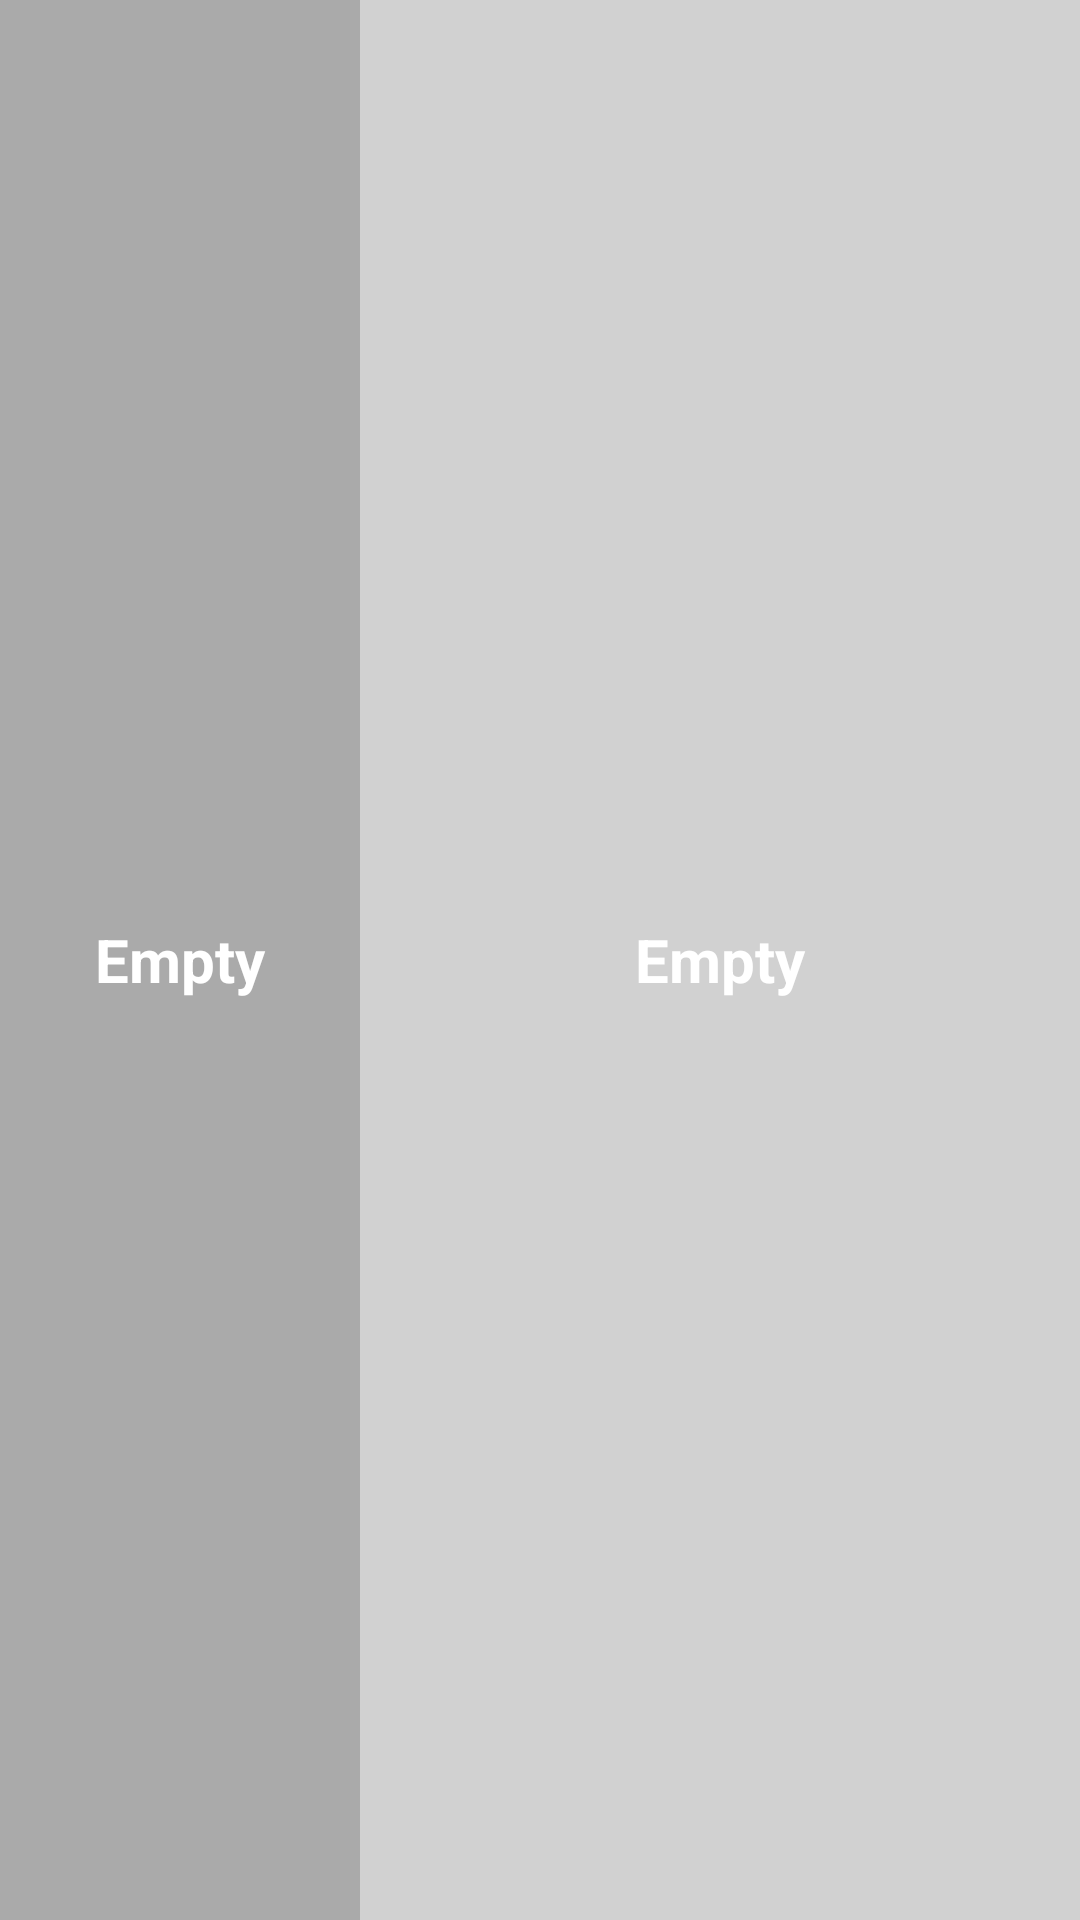

Here is an Android app screen rendered from its layout file. Give the layout XML and the strings, colors and styles it references.
<!-- AndroidManifest.xml: application theme AppTheme -->
<!-- res/layout/baking_widget_provider.xml -->
<?xml version="1.0" encoding="utf-8"?>
<LinearLayout xmlns:android="http://schemas.android.com/apk/res/android"
    xmlns:tools="http://schemas.android.com/tools"
    android:layout_width="match_parent"
    android:layout_height="match_parent"
    android:orientation="vertical"
    android:gravity="center_horizontal"
    android:theme="@style/AppTheme.AppWidgetContainer"
    style="@style/Widget.Ud801_BakingApp.AppWidget.Container"
    >

    <ImageView
        android:id="@+id/widget_image_view"
        android:layout_width="40dp"
        android:layout_height="40dp"
        android:src="@drawable/cake_5306411"
        android:visibility="gone"
        tools:visibility="visible"
        />

    <LinearLayout
        android:layout_width="match_parent"
        android:layout_height="match_parent"
        android:orientation="horizontal">

        <FrameLayout
            android:layout_width="120dp"
            android:layout_height="match_parent">

            <ListView
                android:id="@+id/widget_recipe_name_list_view"
                android:layout_width="match_parent"
                android:layout_height="match_parent"
                />

            <TextView
                android:id="@+id/widget_recipe_name_empty_tv"
                android:layout_width="match_parent"
                android:layout_height="match_parent"
                android:background="@android:color/darker_gray"
                android:text="Empty"
                android:gravity="center"
                android:textColor="@android:color/white"
                android:textSize="20sp"
                android:textStyle="bold"
                />

        </FrameLayout>

        <FrameLayout
            android:layout_width="match_parent"
            android:layout_height="match_parent">

            <ListView
                android:id="@+id/widget_ingredient_list_view"
                android:layout_width="match_parent"
                android:layout_height="match_parent"
                />

            <TextView
                android:id="@+id/widget_ingredient_empty_tv"
                android:layout_width="match_parent"
                android:layout_height="match_parent"
                android:background="@color/darker_gray"
                android:text="Empty"
                android:gravity="center"
                android:textColor="@android:color/white"
                android:textSize="20sp"
                android:textStyle="bold"
                />

        </FrameLayout>


    </LinearLayout>



    

    


</LinearLayout>




<!-- resources referenced by this layout -->
<resources>
  <color name="darker_gray">#50757575</color>
  <color name="divider">#BDBDBD</color>
  <!-- drawable cake_5306411: vector/xml drawable (drawable, 248335 chars, omitted) -->
  <string name="app_name">BakingApp</string>
  <string name="appwidget_text">EXAMPLE</string>
  <style name="Widget.Ud801_BakingApp.AppWidget.Container" parent="android:Widget">
          <item name="android:id">@android:id/background</item>
          <item name="android:background">?android:attr/colorBackground</item>
      </style>
  <style name="Widget.Ud801_BakingApp.AppWidget.InnerView" parent="android:Widget">
          <item name="android:background">?android:attr/colorBackground</item>
          <item name="android:textColor">?android:attr/textColorPrimary</item>
      </style>
  <style name="AppTheme" parent="Theme.AppCompat.Light.DarkActionBar">
          
          <item name="colorPrimary">@color/primary</item>
          <item name="colorPrimaryDark">@color/primary_dark</item>
          <item name="colorAccent">@color/accent</item>
      </style>
  <color name="primary">#A07558</color>
  <color name="primary_dark">#5D4037</color>
  <color name="accent">#FF9800</color>
</resources>
